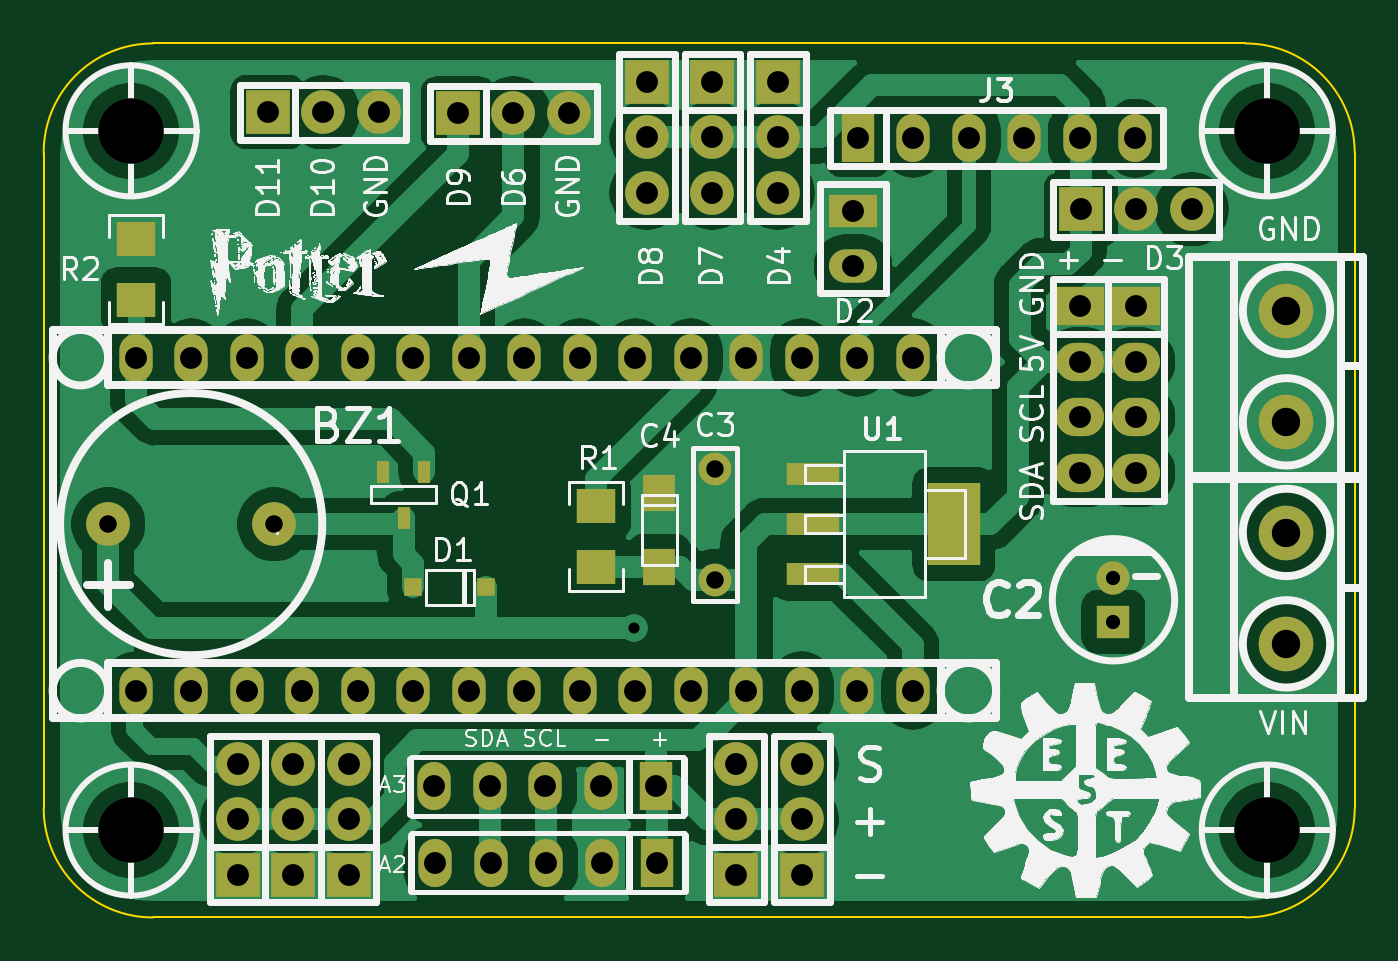
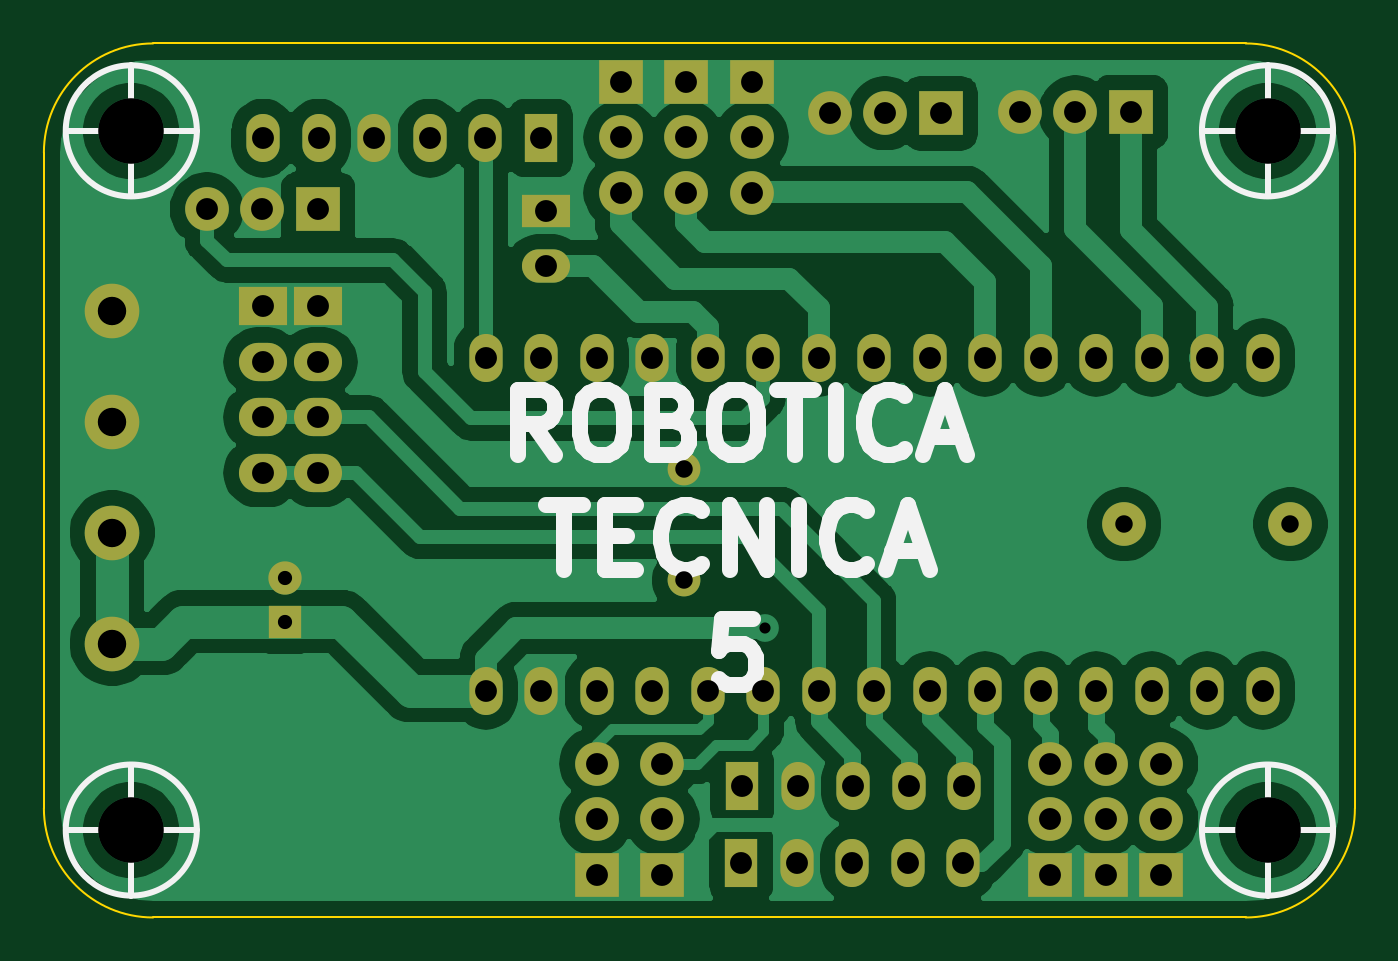
Circuit board: 8 layer files. Board 60.0 x 40.0 mm.
- outline: 2020 - Equisdecito-border.gbr (993 bytes)
- bottom_mask: 2020 - Equisdecito-bottom Mask.gbr (3553 bytes)
- bottom_copper: 2020 - Equisdecito-bottom layer.gbr (79680 bytes)
- bottom_silk: 2020 - Equisdecito-bottom silkscreem.gbr (5323 bytes)
- drill: 2020 - Equisdecito-drill.drl (1955 bytes)
- top_mask: 2020 - Equisdecito-top Mask.gbr (4131 bytes)
- top_copper: 2020 - Equisdecito-top layer.gbr (80954 bytes)
- top_silk: 2020 - Equisdecito-top silkscreem.gbr (210733 bytes)

=== outline: 2020 - Equisdecito-border.gbr ===
G04 #@! TF.GenerationSoftware,KiCad,Pcbnew,(5.1.4)-1*
G04 #@! TF.CreationDate,2020-10-21T23:09:18-03:00*
G04 #@! TF.ProjectId,2020 - Equisdecito,32303230-202d-4204-9571-756973646563,rev?*
G04 #@! TF.SameCoordinates,Original*
G04 #@! TF.FileFunction,Profile,NP*
%FSLAX46Y46*%
G04 Gerber Fmt 4.6, Leading zero omitted, Abs format (unit mm)*
G04 Created by KiCad (PCBNEW (5.1.4)-1) date 2020-10-21 23:09:18*
%MOMM*%
%LPD*%
G04 APERTURE LIST*
%ADD10C,0.100000*%
G04 APERTURE END LIST*
D10*
X110000000Y-110000000D02*
X110000000Y-80000000D01*
X165000000Y-115000000D02*
X115000000Y-115000000D01*
X170000000Y-80000000D02*
X170000000Y-110000000D01*
X115000000Y-75000000D02*
X165000000Y-75000000D01*
X165000000Y-75000000D02*
G75*
G02X170000000Y-80000000I0J-5000000D01*
G01*
X170000000Y-110000000D02*
G75*
G02X165000000Y-115000000I-5000000J0D01*
G01*
X110000000Y-80000000D02*
G75*
G02X115000000Y-75000000I5000000J0D01*
G01*
X115000000Y-115000000D02*
G75*
G02X110000000Y-110000000I0J5000000D01*
G01*
M02*

=== bottom_mask: 2020 - Equisdecito-bottom Mask.gbr ===
G04 #@! TF.GenerationSoftware,KiCad,Pcbnew,(5.1.4)-1*
G04 #@! TF.CreationDate,2020-10-21T23:09:18-03:00*
G04 #@! TF.ProjectId,2020 - Equisdecito,32303230-202d-4204-9571-756973646563,rev?*
G04 #@! TF.SameCoordinates,Original*
G04 #@! TF.FileFunction,Soldermask,Bot*
G04 #@! TF.FilePolarity,Negative*
%FSLAX46Y46*%
G04 Gerber Fmt 4.6, Leading zero omitted, Abs format (unit mm)*
G04 Created by KiCad (PCBNEW (5.1.4)-1) date 2020-10-21 23:09:18*
%MOMM*%
%LPD*%
G04 APERTURE LIST*
%ADD10O,1.524000X2.197100*%
%ADD11O,1.524000X2.199640*%
%ADD12C,2.000000*%
%ADD13R,1.524000X2.199640*%
%ADD14O,2.200000X1.750000*%
%ADD15R,2.200000X1.750000*%
%ADD16C,2.500000*%
%ADD17O,2.199640X1.524000*%
%ADD18R,2.199640X1.524000*%
%ADD19O,2.000000X2.000000*%
%ADD20R,2.000000X2.000000*%
%ADD21R,1.524000X1.524000*%
%ADD22C,1.524000*%
%ADD23C,1.501140*%
G04 APERTURE END LIST*
D10*
X149780000Y-104620000D03*
X147240000Y-104620000D03*
X144700000Y-104620000D03*
X142160000Y-104620000D03*
X139620000Y-104620000D03*
X137080000Y-104620000D03*
X134540000Y-104620000D03*
X132000000Y-104620000D03*
X129460000Y-104620000D03*
X126920000Y-104620000D03*
X124380000Y-104620000D03*
D11*
X121840000Y-104620000D03*
X119300000Y-104620000D03*
X116760000Y-104620000D03*
X114220000Y-104620000D03*
X114220000Y-89380000D03*
X116760000Y-89380000D03*
X119300000Y-89380000D03*
X121840000Y-89380000D03*
X124380000Y-89380000D03*
X126920000Y-89380000D03*
X129460000Y-89380000D03*
X132000000Y-89380000D03*
X134540000Y-89380000D03*
X137080000Y-89380000D03*
X139620000Y-89380000D03*
X142160000Y-89380000D03*
X144700000Y-89380000D03*
X147240000Y-89380000D03*
X149780000Y-89380000D03*
D12*
X120550000Y-97000000D03*
X112950000Y-97000000D03*
D11*
X159960000Y-79330000D03*
X157420000Y-79330000D03*
X154880000Y-79330000D03*
X152340000Y-79330000D03*
X149800000Y-79330000D03*
D13*
X147260000Y-79330000D03*
D14*
X159990000Y-94652000D03*
X159990000Y-92112000D03*
X159990000Y-89572000D03*
D15*
X159990000Y-87032000D03*
D14*
X157450000Y-94652000D03*
X157450000Y-92112000D03*
X157450000Y-89572000D03*
D15*
X157450000Y-87032000D03*
D16*
X166878000Y-87228000D03*
X166878000Y-92308000D03*
D17*
X147040000Y-85190000D03*
D18*
X147040000Y-82650000D03*
D19*
X118872000Y-107960000D03*
X118872000Y-110500000D03*
D20*
X118872000Y-113040000D03*
D21*
X158960000Y-101460000D03*
D22*
X158960000Y-99460000D03*
D20*
X128960000Y-78200000D03*
D19*
X131500000Y-78200000D03*
X134040000Y-78200000D03*
D23*
X140716000Y-99568000D03*
X140716000Y-94488000D03*
D11*
X127880000Y-109000000D03*
X130420000Y-109000000D03*
X132960000Y-109000000D03*
X135500000Y-109000000D03*
D13*
X138040000Y-109000000D03*
X138080000Y-112500000D03*
D11*
X135540000Y-112500000D03*
X133000000Y-112500000D03*
X130460000Y-112500000D03*
X127920000Y-112500000D03*
D16*
X166878000Y-102468000D03*
X166878000Y-97388000D03*
D19*
X123952000Y-107960000D03*
X123952000Y-110500000D03*
D20*
X123952000Y-113040000D03*
X141700000Y-113040000D03*
D19*
X141700000Y-110500000D03*
X141700000Y-107960000D03*
X144700000Y-107960000D03*
X144700000Y-110500000D03*
D20*
X144700000Y-113040000D03*
X157460000Y-82590000D03*
D19*
X160000000Y-82590000D03*
X162540000Y-82590000D03*
D20*
X121412000Y-113040000D03*
D19*
X121412000Y-110500000D03*
X121412000Y-107960000D03*
D20*
X143600000Y-76760000D03*
D19*
X143600000Y-79300000D03*
X143600000Y-81840000D03*
X140600000Y-81840000D03*
X140600000Y-79300000D03*
D20*
X140600000Y-76760000D03*
X137600000Y-76760000D03*
D19*
X137600000Y-79300000D03*
X137600000Y-81840000D03*
X125330000Y-78150000D03*
X122790000Y-78150000D03*
D20*
X120250000Y-78150000D03*
M02*

=== bottom_copper: 2020 - Equisdecito-bottom layer.gbr (79680 bytes, source omitted) ===
=== bottom_silk: 2020 - Equisdecito-bottom silkscreem.gbr ===
G04 #@! TF.GenerationSoftware,KiCad,Pcbnew,(5.1.4)-1*
G04 #@! TF.CreationDate,2020-10-21T23:09:18-03:00*
G04 #@! TF.ProjectId,2020 - Equisdecito,32303230-202d-4204-9571-756973646563,rev?*
G04 #@! TF.SameCoordinates,Original*
G04 #@! TF.FileFunction,Legend,Bot*
G04 #@! TF.FilePolarity,Positive*
%FSLAX46Y46*%
G04 Gerber Fmt 4.6, Leading zero omitted, Abs format (unit mm)*
G04 Created by KiCad (PCBNEW (5.1.4)-1) date 2020-10-21 23:09:18*
%MOMM*%
%LPD*%
G04 APERTURE LIST*
%ADD10C,0.750000*%
%ADD11C,0.254000*%
G04 APERTURE END LIST*
D10*
X146607142Y-93857142D02*
X147607142Y-92428571D01*
X148321428Y-93857142D02*
X148321428Y-90857142D01*
X147178571Y-90857142D01*
X146892857Y-91000000D01*
X146750000Y-91142857D01*
X146607142Y-91428571D01*
X146607142Y-91857142D01*
X146750000Y-92142857D01*
X146892857Y-92285714D01*
X147178571Y-92428571D01*
X148321428Y-92428571D01*
X144750000Y-90857142D02*
X144178571Y-90857142D01*
X143892857Y-91000000D01*
X143607142Y-91285714D01*
X143464285Y-91857142D01*
X143464285Y-92857142D01*
X143607142Y-93428571D01*
X143892857Y-93714285D01*
X144178571Y-93857142D01*
X144750000Y-93857142D01*
X145035714Y-93714285D01*
X145321428Y-93428571D01*
X145464285Y-92857142D01*
X145464285Y-91857142D01*
X145321428Y-91285714D01*
X145035714Y-91000000D01*
X144750000Y-90857142D01*
X141178571Y-92285714D02*
X140750000Y-92428571D01*
X140607142Y-92571428D01*
X140464285Y-92857142D01*
X140464285Y-93285714D01*
X140607142Y-93571428D01*
X140750000Y-93714285D01*
X141035714Y-93857142D01*
X142178571Y-93857142D01*
X142178571Y-90857142D01*
X141178571Y-90857142D01*
X140892857Y-91000000D01*
X140750000Y-91142857D01*
X140607142Y-91428571D01*
X140607142Y-91714285D01*
X140750000Y-92000000D01*
X140892857Y-92142857D01*
X141178571Y-92285714D01*
X142178571Y-92285714D01*
X138607142Y-90857142D02*
X138035714Y-90857142D01*
X137750000Y-91000000D01*
X137464285Y-91285714D01*
X137321428Y-91857142D01*
X137321428Y-92857142D01*
X137464285Y-93428571D01*
X137750000Y-93714285D01*
X138035714Y-93857142D01*
X138607142Y-93857142D01*
X138892857Y-93714285D01*
X139178571Y-93428571D01*
X139321428Y-92857142D01*
X139321428Y-91857142D01*
X139178571Y-91285714D01*
X138892857Y-91000000D01*
X138607142Y-90857142D01*
X136464285Y-90857142D02*
X134750000Y-90857142D01*
X135607142Y-93857142D02*
X135607142Y-90857142D01*
X133750000Y-93857142D02*
X133750000Y-90857142D01*
X130607142Y-93571428D02*
X130750000Y-93714285D01*
X131178571Y-93857142D01*
X131464285Y-93857142D01*
X131892857Y-93714285D01*
X132178571Y-93428571D01*
X132321428Y-93142857D01*
X132464285Y-92571428D01*
X132464285Y-92142857D01*
X132321428Y-91571428D01*
X132178571Y-91285714D01*
X131892857Y-91000000D01*
X131464285Y-90857142D01*
X131178571Y-90857142D01*
X130750000Y-91000000D01*
X130607142Y-91142857D01*
X129464285Y-93000000D02*
X128035714Y-93000000D01*
X129750000Y-93857142D02*
X128750000Y-90857142D01*
X127750000Y-93857142D01*
X147035714Y-96107142D02*
X145321428Y-96107142D01*
X146178571Y-99107142D02*
X146178571Y-96107142D01*
X144321428Y-97535714D02*
X143321428Y-97535714D01*
X142892857Y-99107142D02*
X144321428Y-99107142D01*
X144321428Y-96107142D01*
X142892857Y-96107142D01*
X139892857Y-98821428D02*
X140035714Y-98964285D01*
X140464285Y-99107142D01*
X140750000Y-99107142D01*
X141178571Y-98964285D01*
X141464285Y-98678571D01*
X141607142Y-98392857D01*
X141750000Y-97821428D01*
X141750000Y-97392857D01*
X141607142Y-96821428D01*
X141464285Y-96535714D01*
X141178571Y-96250000D01*
X140750000Y-96107142D01*
X140464285Y-96107142D01*
X140035714Y-96250000D01*
X139892857Y-96392857D01*
X138607142Y-99107142D02*
X138607142Y-96107142D01*
X136892857Y-99107142D01*
X136892857Y-96107142D01*
X135464285Y-99107142D02*
X135464285Y-96107142D01*
X132321428Y-98821428D02*
X132464285Y-98964285D01*
X132892857Y-99107142D01*
X133178571Y-99107142D01*
X133607142Y-98964285D01*
X133892857Y-98678571D01*
X134035714Y-98392857D01*
X134178571Y-97821428D01*
X134178571Y-97392857D01*
X134035714Y-96821428D01*
X133892857Y-96535714D01*
X133607142Y-96250000D01*
X133178571Y-96107142D01*
X132892857Y-96107142D01*
X132464285Y-96250000D01*
X132321428Y-96392857D01*
X131178571Y-98250000D02*
X129750000Y-98250000D01*
X131464285Y-99107142D02*
X130464285Y-96107142D01*
X129464285Y-99107142D01*
X137535714Y-101357142D02*
X138964285Y-101357142D01*
X139107142Y-102785714D01*
X138964285Y-102642857D01*
X138678571Y-102500000D01*
X137964285Y-102500000D01*
X137678571Y-102642857D01*
X137535714Y-102785714D01*
X137392857Y-103071428D01*
X137392857Y-103785714D01*
X137535714Y-104071428D01*
X137678571Y-104214285D01*
X137964285Y-104357142D01*
X138678571Y-104357142D01*
X138964285Y-104214285D01*
X139107142Y-104071428D01*
D11*
X169000000Y-111000000D02*
G75*
G03X169000000Y-111000000I-3000000J0D01*
G01*
X163000000Y-111000000D02*
X169000000Y-111000000D01*
X166000000Y-108000000D02*
X166000000Y-114000000D01*
X169000000Y-79000000D02*
G75*
G03X169000000Y-79000000I-3000000J0D01*
G01*
X163000000Y-79000000D02*
X169000000Y-79000000D01*
X166000000Y-76000000D02*
X166000000Y-82000000D01*
X114000000Y-76000000D02*
X114000000Y-82000000D01*
X111000000Y-79000000D02*
X117000000Y-79000000D01*
X117000000Y-79000000D02*
G75*
G03X117000000Y-79000000I-3000000J0D01*
G01*
X117000000Y-111000000D02*
G75*
G03X117000000Y-111000000I-3000000J0D01*
G01*
X111000000Y-111000000D02*
X117000000Y-111000000D01*
X114000000Y-108000000D02*
X114000000Y-114000000D01*
M02*

=== drill: 2020 - Equisdecito-drill.drl ===
M48
; DRILL file {KiCad (5.1.4)-1} date 21/10/2020 23:09:21
; FORMAT={-:-/ absolute / metric / decimal}
; #@! TF.CreationDate,2020-10-21T23:09:21-03:00
; #@! TF.GenerationSoftware,Kicad,Pcbnew,(5.1.4)-1
; #@! TF.FileFunction,Plated,1,2,PTH
FMAT,2
METRIC
T1C0.508
T2C0.650
T3C0.800
T4C0.800
T5C0.998
T6C1.000
T7C1.001
T8C1.300
T9C3.000
%
G90
G05
T1
X137.0Y-101.75
T2
X158.96Y-99.46
X158.96Y-101.46
T3
X112.95Y-97.0
X120.55Y-97.0
T4
X140.716Y-94.488
X140.716Y-99.568
T5
X134.54Y-104.62
X137.08Y-104.62
X139.62Y-104.62
X142.16Y-104.62
X144.7Y-104.62
X147.24Y-104.62
X149.78Y-104.62
T6
X144.7Y-107.96
X144.7Y-110.5
X144.7Y-113.04
X157.46Y-82.59
X160.0Y-82.59
X162.54Y-82.59
X121.412Y-107.96
X121.412Y-110.5
X121.412Y-113.04
X137.6Y-76.76
X137.6Y-79.3
X137.6Y-81.84
X123.952Y-107.96
X123.952Y-110.5
X123.952Y-113.04
X118.872Y-107.96
X118.872Y-110.5
X118.872Y-113.04
X128.96Y-78.2
X131.5Y-78.2
X134.04Y-78.2
X140.6Y-76.76
X140.6Y-79.3
X140.6Y-81.84
X120.25Y-78.15
X122.79Y-78.15
X125.33Y-78.15
X143.6Y-76.76
X143.6Y-79.3
X143.6Y-81.84
X141.7Y-107.96
X141.7Y-110.5
X141.7Y-113.04
T7
X147.26Y-79.33
X149.8Y-79.33
X152.34Y-79.33
X154.88Y-79.33
X157.42Y-79.33
X159.96Y-79.33
X127.88Y-109.0
X130.42Y-109.0
X132.96Y-109.0
X135.5Y-109.0
X138.04Y-109.0
X157.45Y-87.032
X157.45Y-89.572
X157.45Y-92.112
X157.45Y-94.652
X147.04Y-82.65
X147.04Y-85.19
X127.92Y-112.5
X130.46Y-112.5
X133.0Y-112.5
X135.54Y-112.5
X138.08Y-112.5
X114.22Y-89.38
X114.22Y-104.62
X116.76Y-89.38
X116.76Y-104.62
X119.3Y-89.38
X119.3Y-104.62
X121.84Y-89.38
X121.84Y-104.62
X124.38Y-89.38
X124.38Y-104.62
X126.92Y-89.38
X126.92Y-104.62
X129.46Y-89.38
X129.46Y-104.62
X132.0Y-89.38
X132.0Y-104.62
X134.54Y-89.38
X137.08Y-89.38
X139.62Y-89.38
X142.16Y-89.38
X144.7Y-89.38
X147.24Y-89.38
X149.78Y-89.38
X159.99Y-87.032
X159.99Y-89.572
X159.99Y-92.112
X159.99Y-94.652
T8
X166.878Y-97.388
X166.878Y-102.468
X166.878Y-87.228
X166.878Y-92.308
T9
X166.0Y-111.0
X114.0Y-79.0
X166.0Y-79.0
X114.0Y-111.0
T0
M30

=== top_mask: 2020 - Equisdecito-top Mask.gbr ===
G04 #@! TF.GenerationSoftware,KiCad,Pcbnew,(5.1.4)-1*
G04 #@! TF.CreationDate,2020-10-21T23:09:18-03:00*
G04 #@! TF.ProjectId,2020 - Equisdecito,32303230-202d-4204-9571-756973646563,rev?*
G04 #@! TF.SameCoordinates,Original*
G04 #@! TF.FileFunction,Soldermask,Top*
G04 #@! TF.FilePolarity,Negative*
%FSLAX46Y46*%
G04 Gerber Fmt 4.6, Leading zero omitted, Abs format (unit mm)*
G04 Created by KiCad (PCBNEW (5.1.4)-1) date 2020-10-21 23:09:18*
%MOMM*%
%LPD*%
G04 APERTURE LIST*
%ADD10O,1.524000X2.197100*%
%ADD11O,1.524000X2.199640*%
%ADD12C,2.000000*%
%ADD13R,1.524000X2.199640*%
%ADD14O,2.200000X1.750000*%
%ADD15R,2.200000X1.750000*%
%ADD16C,2.500000*%
%ADD17O,2.199640X1.524000*%
%ADD18R,2.199640X1.524000*%
%ADD19O,2.000000X2.000000*%
%ADD20R,2.000000X2.000000*%
%ADD21R,1.524000X1.524000*%
%ADD22C,1.524000*%
%ADD23C,1.501140*%
%ADD24R,1.803400X1.600200*%
%ADD25R,2.400000X1.000000*%
%ADD26R,2.400000X3.800000*%
%ADD27R,1.500000X1.700000*%
%ADD28R,0.850900X0.850900*%
%ADD29R,0.599440X1.000760*%
G04 APERTURE END LIST*
D10*
X149780000Y-104620000D03*
X147240000Y-104620000D03*
X144700000Y-104620000D03*
X142160000Y-104620000D03*
X139620000Y-104620000D03*
X137080000Y-104620000D03*
X134540000Y-104620000D03*
X132000000Y-104620000D03*
X129460000Y-104620000D03*
X126920000Y-104620000D03*
X124380000Y-104620000D03*
D11*
X121840000Y-104620000D03*
X119300000Y-104620000D03*
X116760000Y-104620000D03*
X114220000Y-104620000D03*
X114220000Y-89380000D03*
X116760000Y-89380000D03*
X119300000Y-89380000D03*
X121840000Y-89380000D03*
X124380000Y-89380000D03*
X126920000Y-89380000D03*
X129460000Y-89380000D03*
X132000000Y-89380000D03*
X134540000Y-89380000D03*
X137080000Y-89380000D03*
X139620000Y-89380000D03*
X142160000Y-89380000D03*
X144700000Y-89380000D03*
X147240000Y-89380000D03*
X149780000Y-89380000D03*
D12*
X120550000Y-97000000D03*
X112950000Y-97000000D03*
D11*
X159960000Y-79330000D03*
X157420000Y-79330000D03*
X154880000Y-79330000D03*
X152340000Y-79330000D03*
X149800000Y-79330000D03*
D13*
X147260000Y-79330000D03*
D14*
X159990000Y-94652000D03*
X159990000Y-92112000D03*
X159990000Y-89572000D03*
D15*
X159990000Y-87032000D03*
D14*
X157450000Y-94652000D03*
X157450000Y-92112000D03*
X157450000Y-89572000D03*
D15*
X157450000Y-87032000D03*
D16*
X166878000Y-87228000D03*
X166878000Y-92308000D03*
D17*
X147040000Y-85190000D03*
D18*
X147040000Y-82650000D03*
D19*
X118872000Y-107960000D03*
X118872000Y-110500000D03*
D20*
X118872000Y-113040000D03*
D21*
X158960000Y-101460000D03*
D22*
X158960000Y-99460000D03*
D20*
X128960000Y-78200000D03*
D19*
X131500000Y-78200000D03*
X134040000Y-78200000D03*
D23*
X140716000Y-99568000D03*
X140716000Y-94488000D03*
D11*
X127880000Y-109000000D03*
X130420000Y-109000000D03*
X132960000Y-109000000D03*
X135500000Y-109000000D03*
D13*
X138040000Y-109000000D03*
X138080000Y-112500000D03*
D11*
X135540000Y-112500000D03*
X133000000Y-112500000D03*
X130460000Y-112500000D03*
X127920000Y-112500000D03*
D16*
X166878000Y-102468000D03*
X166878000Y-97388000D03*
D24*
X135280000Y-98967000D03*
X135280000Y-96173000D03*
D25*
X145200000Y-94700000D03*
X145200000Y-97000000D03*
X145200000Y-99300000D03*
D26*
X151650000Y-97000000D03*
D19*
X123952000Y-107960000D03*
X123952000Y-110500000D03*
D20*
X123952000Y-113040000D03*
X141700000Y-113040000D03*
D19*
X141700000Y-110500000D03*
X141700000Y-107960000D03*
X144700000Y-107960000D03*
X144700000Y-110500000D03*
D20*
X144700000Y-113040000D03*
X157460000Y-82590000D03*
D19*
X160000000Y-82590000D03*
X162540000Y-82590000D03*
D20*
X121412000Y-113040000D03*
D19*
X121412000Y-110500000D03*
X121412000Y-107960000D03*
D20*
X143600000Y-76760000D03*
D19*
X143600000Y-79300000D03*
X143600000Y-81840000D03*
X140600000Y-81840000D03*
X140600000Y-79300000D03*
D20*
X140600000Y-76760000D03*
X137600000Y-76760000D03*
D19*
X137600000Y-79300000D03*
X137600000Y-81840000D03*
X125330000Y-78150000D03*
X122790000Y-78150000D03*
D20*
X120250000Y-78150000D03*
D27*
X138176000Y-95582000D03*
X138176000Y-98982000D03*
D28*
X130253860Y-99880000D03*
X126906140Y-99880000D03*
D29*
X127422500Y-94593360D03*
X126470000Y-96706640D03*
X125517500Y-94593360D03*
D24*
X114220000Y-86747000D03*
X114220000Y-83953000D03*
M02*

=== top_copper: 2020 - Equisdecito-top layer.gbr (80954 bytes, source omitted) ===
=== top_silk: 2020 - Equisdecito-top silkscreem.gbr (210733 bytes, source omitted) ===
